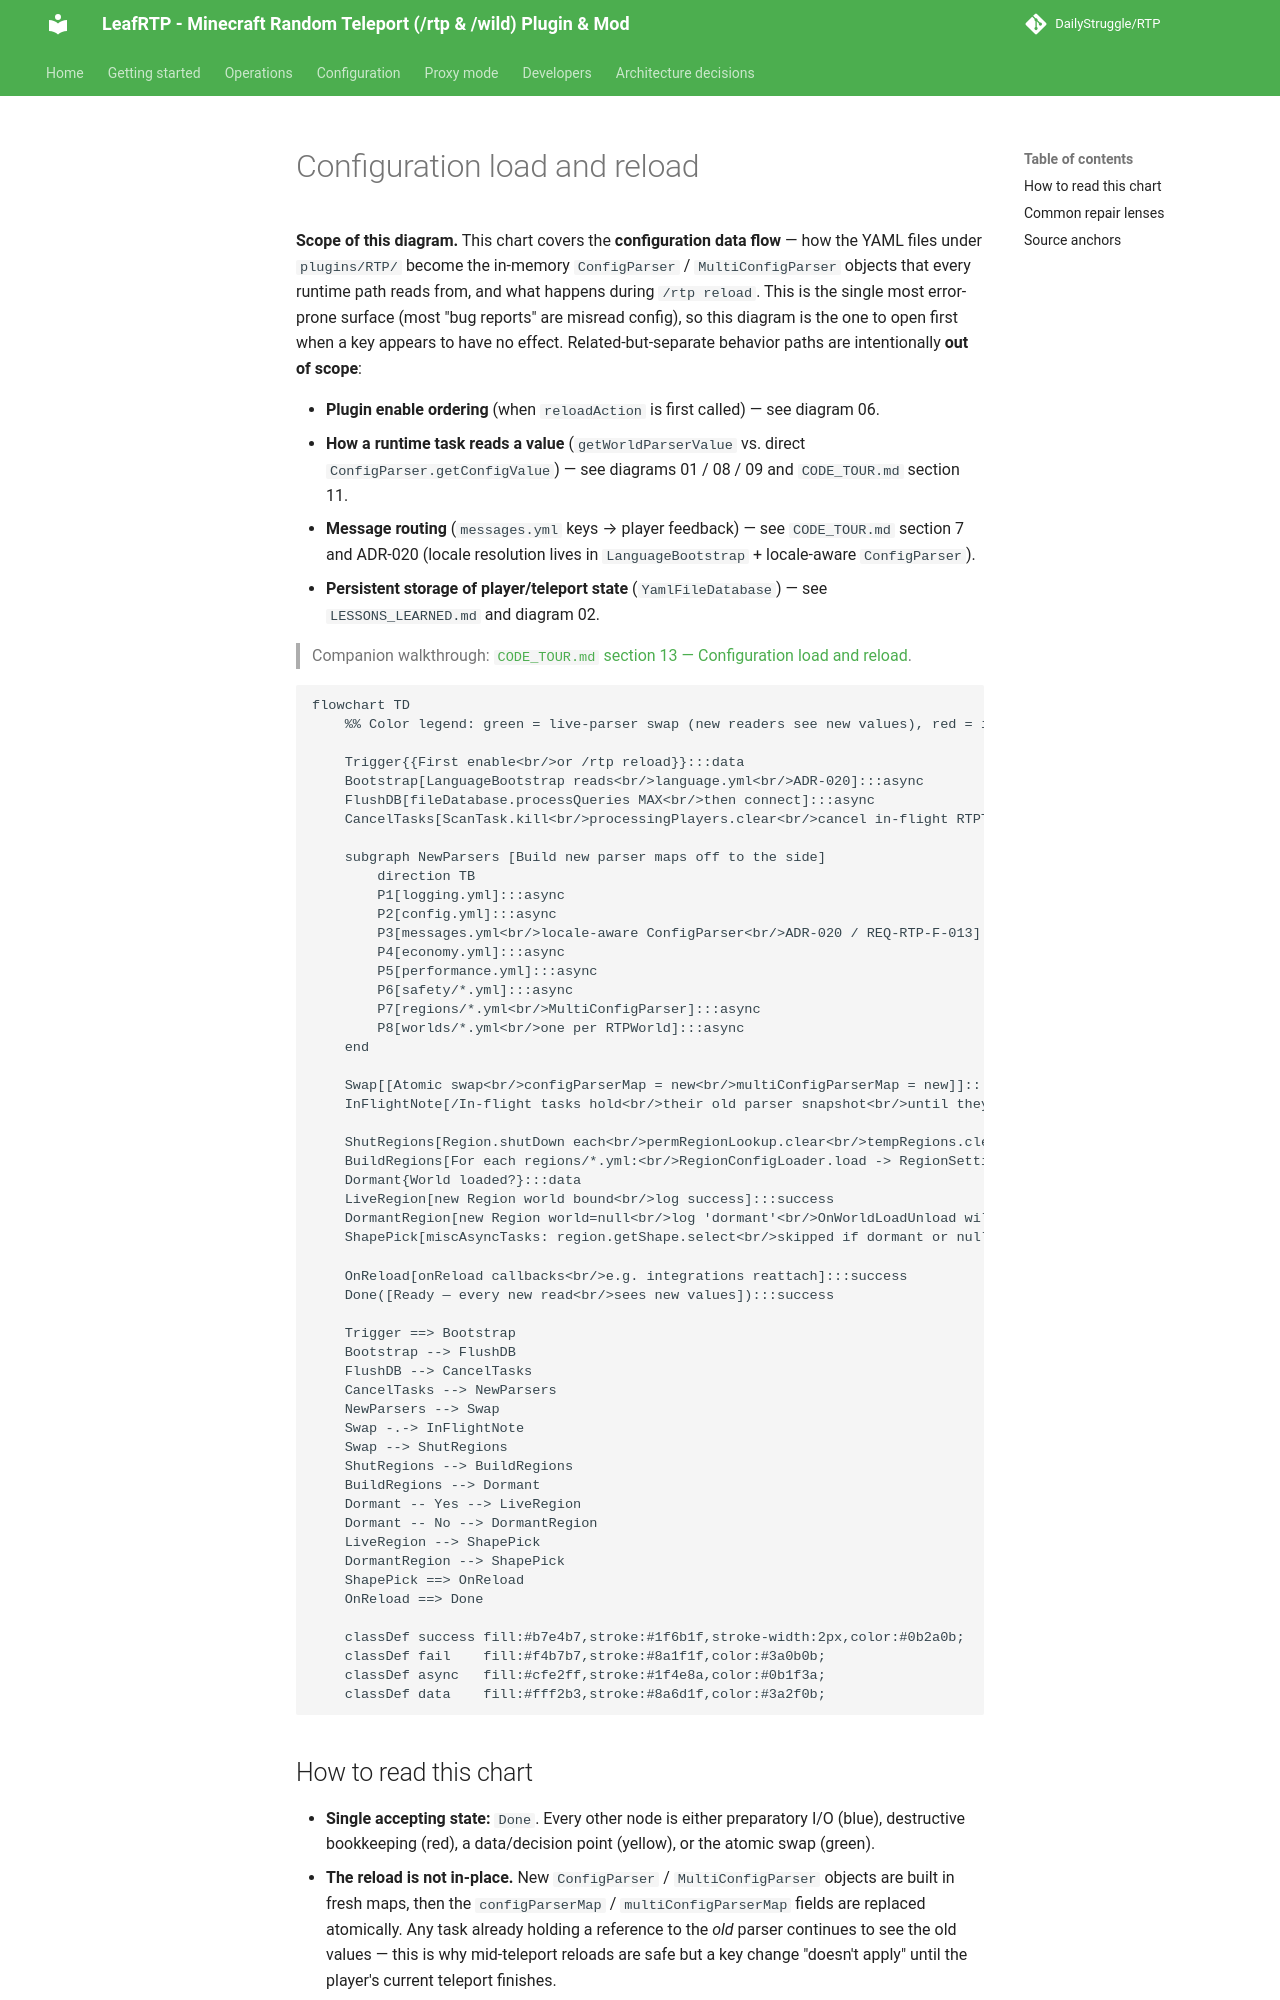

repository: DailyStruggle/RTP · page: architecture/09-configuration-load-and-reload/index.html · generator: mkdocs

# Configuration load and reload

**Scope of this diagram.** This chart covers the **configuration data flow** — how the YAML files under `plugins/RTP/` become the in-memory `ConfigParser` / `MultiConfigParser` objects that every runtime path reads from, and what happens during `/rtp reload`. This is the single most error-prone surface (most "bug reports" are misread config), so this diagram is the one to open first when a key appears to have no effect. Related-but-separate behavior paths are intentionally **out of scope**:

- **Plugin enable ordering** (when `reloadAction` is first called) — see diagram 06.
- **How a runtime task reads a value** (`getWorldParserValue` vs. direct `ConfigParser.getConfigValue`) — see diagrams 01 / 08 / 09 and `CODE_TOUR.md` section 11.
- **Message routing** (`messages.yml` keys → player feedback) — see `CODE_TOUR.md` section 7 and ADR-020 (locale resolution lives in `LanguageBootstrap` + locale-aware `ConfigParser`).
- **Persistent storage of player/teleport state** (`YamlFileDatabase`) — see `LESSONS_LEARNED.md` and diagram 02.

> Companion walkthrough: [`CODE_TOUR.md` section 13 — Configuration load and reload](../dev/CODE_TOUR.md).

```mermaid
flowchart TD
    %% Color legend: green = live-parser swap (new readers see new values), red = in-flight cancel / region shutdown, blue = disk I/O + async shape selection, yellow = config data / snapshot

    Trigger{{First enable<br/>or /rtp reload}}:::data
    Bootstrap[LanguageBootstrap reads<br/>language.yml<br/>ADR-020]:::async
    FlushDB[fileDatabase.processQueries MAX<br/>then connect]:::async
    CancelTasks[ScanTask.kill<br/>processingPlayers.clear<br/>cancel in-flight RTPTeleportCancel]:::fail

    subgraph NewParsers [Build new parser maps off to the side]
        direction TB
        P1[logging.yml]:::async
        P2[config.yml]:::async
        P3[messages.yml<br/>locale-aware ConfigParser<br/>ADR-020 / REQ-RTP-F-013]:::async
        P4[economy.yml]:::async
        P5[performance.yml]:::async
        P6[safety/*.yml]:::async
        P7[regions/*.yml<br/>MultiConfigParser]:::async
        P8[worlds/*.yml<br/>one per RTPWorld]:::async
    end

    Swap[[Atomic swap<br/>configParserMap = new<br/>multiConfigParserMap = new]]:::success
    InFlightNote[/In-flight tasks hold<br/>their old parser snapshot<br/>until they complete/]:::data

    ShutRegions[Region.shutDown each<br/>permRegionLookup.clear<br/>tempRegions.clear]:::fail
    BuildRegions[For each regions/*.yml:<br/>RegionConfigLoader.load -> RegionSettings]:::async
    Dormant{World loaded?}:::data
    LiveRegion[new Region world bound<br/>log success]:::success
    DormantRegion[new Region world=null<br/>log 'dormant'<br/>OnWorldLoadUnload will rebind]:::data
    ShapePick[miscAsyncTasks: region.getShape.select<br/>skipped if dormant or null shape]:::async

    OnReload[onReload callbacks<br/>e.g. integrations reattach]:::success
    Done([Ready — every new read<br/>sees new values]):::success

    Trigger ==> Bootstrap
    Bootstrap --> FlushDB
    FlushDB --> CancelTasks
    CancelTasks --> NewParsers
    NewParsers --> Swap
    Swap -.-> InFlightNote
    Swap --> ShutRegions
    ShutRegions --> BuildRegions
    BuildRegions --> Dormant
    Dormant -- Yes --> LiveRegion
    Dormant -- No --> DormantRegion
    LiveRegion --> ShapePick
    DormantRegion --> ShapePick
    ShapePick ==> OnReload
    OnReload ==> Done

    classDef success fill:#b7e4b7,stroke:#1f6b1f,stroke-width:2px,color:#0b2a0b;
    classDef fail    fill:#f4b7b7,stroke:#8a1f1f,color:#3a0b0b;
    classDef async   fill:#cfe2ff,stroke:#1f4e8a,color:#0b1f3a;
    classDef data    fill:#fff2b3,stroke:#8a6d1f,color:#3a2f0b;
```
